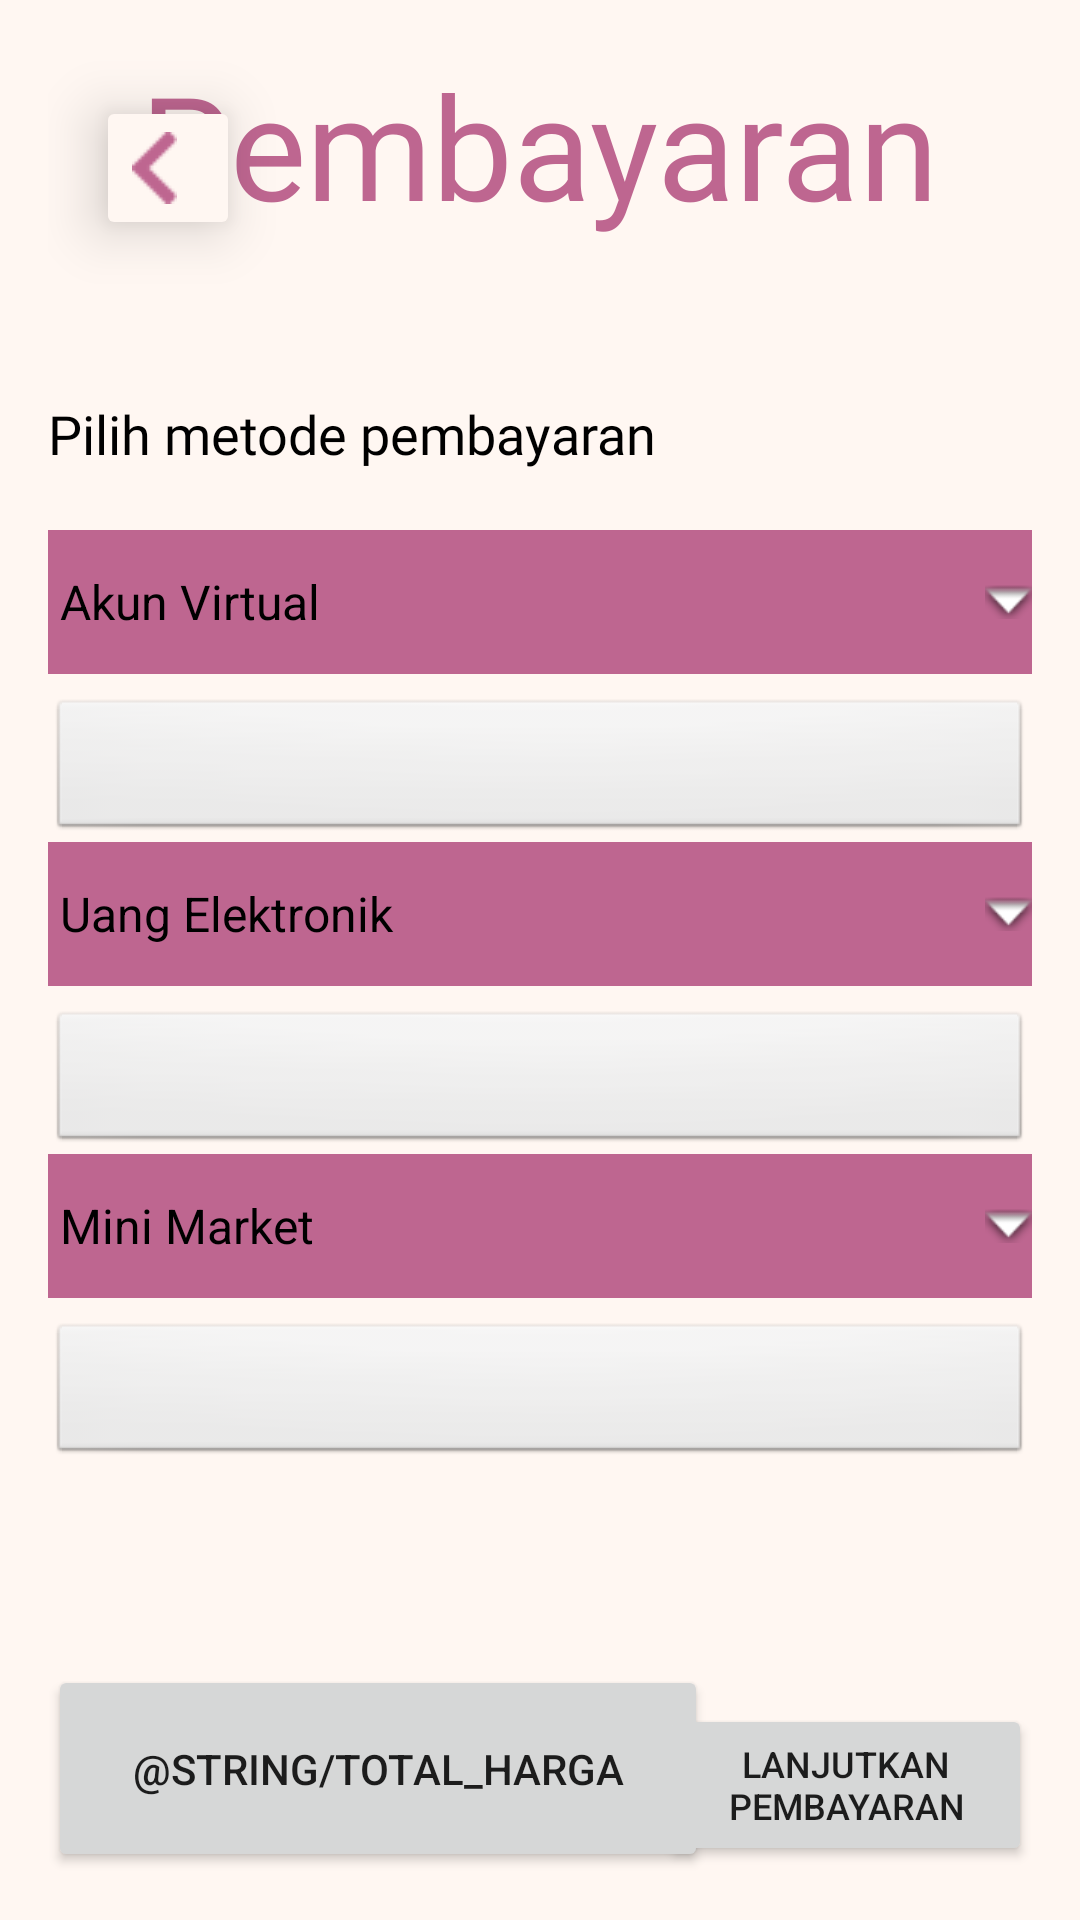

This screen was rendered from an Android layout file. Write that file and the resources it references.
<!-- AndroidManifest.xml: application theme Theme.WomenCenter -->
<!-- res/layout/activity_metode_pembayaran.xml -->
<?xml version="1.0" encoding="utf-8"?>
<androidx.constraintlayout.widget.ConstraintLayout
    xmlns:android="http://schemas.android.com/apk/res/android"
    xmlns:app="http://schemas.android.com/apk/res-auto"
    xmlns:tools="http://schemas.android.com/tools"
    android:layout_width="match_parent"
    android:layout_height="match_parent"
    android:padding="16dp"
    android:background="@color/primary"
    tools:context=".MetodePembayaran">

    <TextView
        android:id="@+id/titleTextView"
        android:layout_width="wrap_content"
        android:layout_height="wrap_content"
        android:text="Pembayaran"
        android:textSize="48sp"
        android:textColor="@color/pink"
        android:fontFamily="@font/qwitcherbold"
        app:layout_constraintTop_toTopOf="parent"
        app:layout_constraintStart_toStartOf="parent"
        app:layout_constraintEnd_toEndOf="parent"/>

    <Button
        android:id="@+id/btn_back"
        android:layout_width="48dp"
        android:layout_height="48dp"
        android:layout_marginStart="16dp"
        android:layout_marginTop="16dp"
        android:backgroundTint="@color/primary"
        android:contentDescription="@string/back_button"
        android:drawableLeft="@drawable/back"
        android:translationZ="10dp"
        app:layout_constraintStart_toStartOf="parent"
        app:layout_constraintTop_toTopOf="parent" />

    <TextView
        android:id="@+id/paymentMethodTextView"
        android:layout_width="wrap_content"
        android:layout_height="wrap_content"
        android:layout_marginTop="52dp"
        android:fontFamily="@font/nunitoreguler"
        android:text="Pilih metode pembayaran"
        android:textColor="@color/black"
        android:textSize="18sp"
        app:layout_constraintEnd_toEndOf="parent"
        app:layout_constraintHorizontal_bias="0.0"
        app:layout_constraintStart_toStartOf="parent"
        app:layout_constraintTop_toBottomOf="@+id/titleTextView" />

    <RadioGroup
        android:id="@+id/paymentMethodRadioGroup"
        android:layout_width="0dp"
        android:layout_height="wrap_content"
        android:layout_marginTop="20dp"
        app:layout_constraintEnd_toEndOf="parent"
        app:layout_constraintStart_toStartOf="parent"
        app:layout_constraintTop_toBottomOf="@+id/paymentMethodTextView">

        <RadioButton
            android:id="@+id/virtualAccountRadioButton"
            android:layout_width="match_parent"
            android:layout_height="wrap_content"
            android:button="@null"
            android:drawableRight="@android:drawable/arrow_down_float"
            android:drawablePadding="8dp"
            android:background="@color/pink"
            android:text=" Akun Virtual"
            android:textSize="16sp" />

        <Spinner
            android:id="@+id/bankSpinner"
            android:layout_width="match_parent"
            android:layout_height="wrap_content"
            android:layout_marginTop="8dp"
            style="@style/SpinnerWithoutDropdownArrow" />


        <RadioButton
            android:id="@+id/electronicMoneyRadioButton"
            android:layout_width="match_parent"
            android:layout_height="wrap_content"
            android:button="@null"
            android:drawableRight="@android:drawable/arrow_down_float"
            android:drawablePadding="8dp"
            android:background="@color/pink"
            android:text=" Uang Elektronik"
            android:textSize="16sp" />

        <Spinner
            android:id="@+id/electronicMoneySpinner"
            style="@style/SpinnerWithoutDropdownArrow"
            android:layout_width="match_parent"
            android:layout_height="wrap_content"
            android:layout_marginTop="8dp" />


        <RadioButton
            android:id="@+id/miniMarketRadioButton"
            android:layout_width="match_parent"
            android:layout_height="wrap_content"
            android:button="@null"
            android:drawableRight="@android:drawable/arrow_down_float"
            android:drawablePadding="8dp"
            android:background="@color/pink"
            android:text=" Mini Market"
            android:textSize="16sp" />

        <Spinner
            android:id="@+id/miniMarketSpinner"
            style="@style/SpinnerWithoutDropdownArrow"
            android:layout_width="match_parent"
            android:layout_height="wrap_content"
            android:layout_marginTop="8dp" />
    </RadioGroup>


    <Button
        android:id="@+id/totalPriceButton"
        android:layout_width="220dp"
        android:layout_height="69dp"
        android:layout_marginTop="572dp"
        android:text="@string/total_harga"
        android:textSize="14sp"
        app:layout_constraintHorizontal_bias="0.083"
        app:layout_constraintStart_toStartOf="parent"
        app:layout_constraintBottom_toBottomOf="parent"
        />

    <Button
        android:id="@+id/continuePaymentButton"
        android:layout_width="124dp"
        android:layout_height="54dp"
        android:text="Lanjutkan Pembayaran"
        android:textSize="12sp"
        app:layout_constraintBottom_toBottomOf="parent"
        app:layout_constraintEnd_toEndOf="parent"
        app:layout_constraintHorizontal_bias="1.0"
        app:layout_constraintStart_toStartOf="parent"
        app:layout_constraintTop_toBottomOf="@+id/paymentMethodRadioGroup"
        app:layout_constraintVertical_bias="0.975" />
</androidx.constraintlayout.widget.ConstraintLayout>
<!-- resources referenced by this layout -->
<resources>
  <color name="black">#FF000000</color>
  <color name="pink">#BE6690</color>
  <color name="primary">#FFF7F2</color>
  <!-- drawable back: png bitmap (drawable, 305 bytes) -->
  <style name="SpinnerWithoutDropdownArrow" parent="Widget.AppCompat.Spinner">
          <item name="android:background">@android:drawable/btn_default</item>
      </style>
  <style name="Theme.WomenCenter" parent="Theme.MaterialComponents.DayNight.DarkActionBar">
          
          <item name="colorPrimary">@color/purple_500</item>
          <item name="colorPrimaryVariant">@color/purple_700</item>
          <item name="colorOnPrimary">@color/white</item>
          
          <item name="colorSecondary">@color/teal_200</item>
          <item name="colorSecondaryVariant">@color/teal_700</item>
          <item name="colorOnSecondary">@color/black</item>
          
          <item name="android:statusBarColor">?attr/colorPrimaryVariant</item>
          
      </style>
  <color name="purple_500">#FF6200EE</color>
  <color name="purple_700">#FF3700B3</color>
  <color name="white">#FFFFFFFF</color>
  <color name="teal_200">#FF03DAC5</color>
  <color name="teal_700">#FF018786</color>
</resources>
